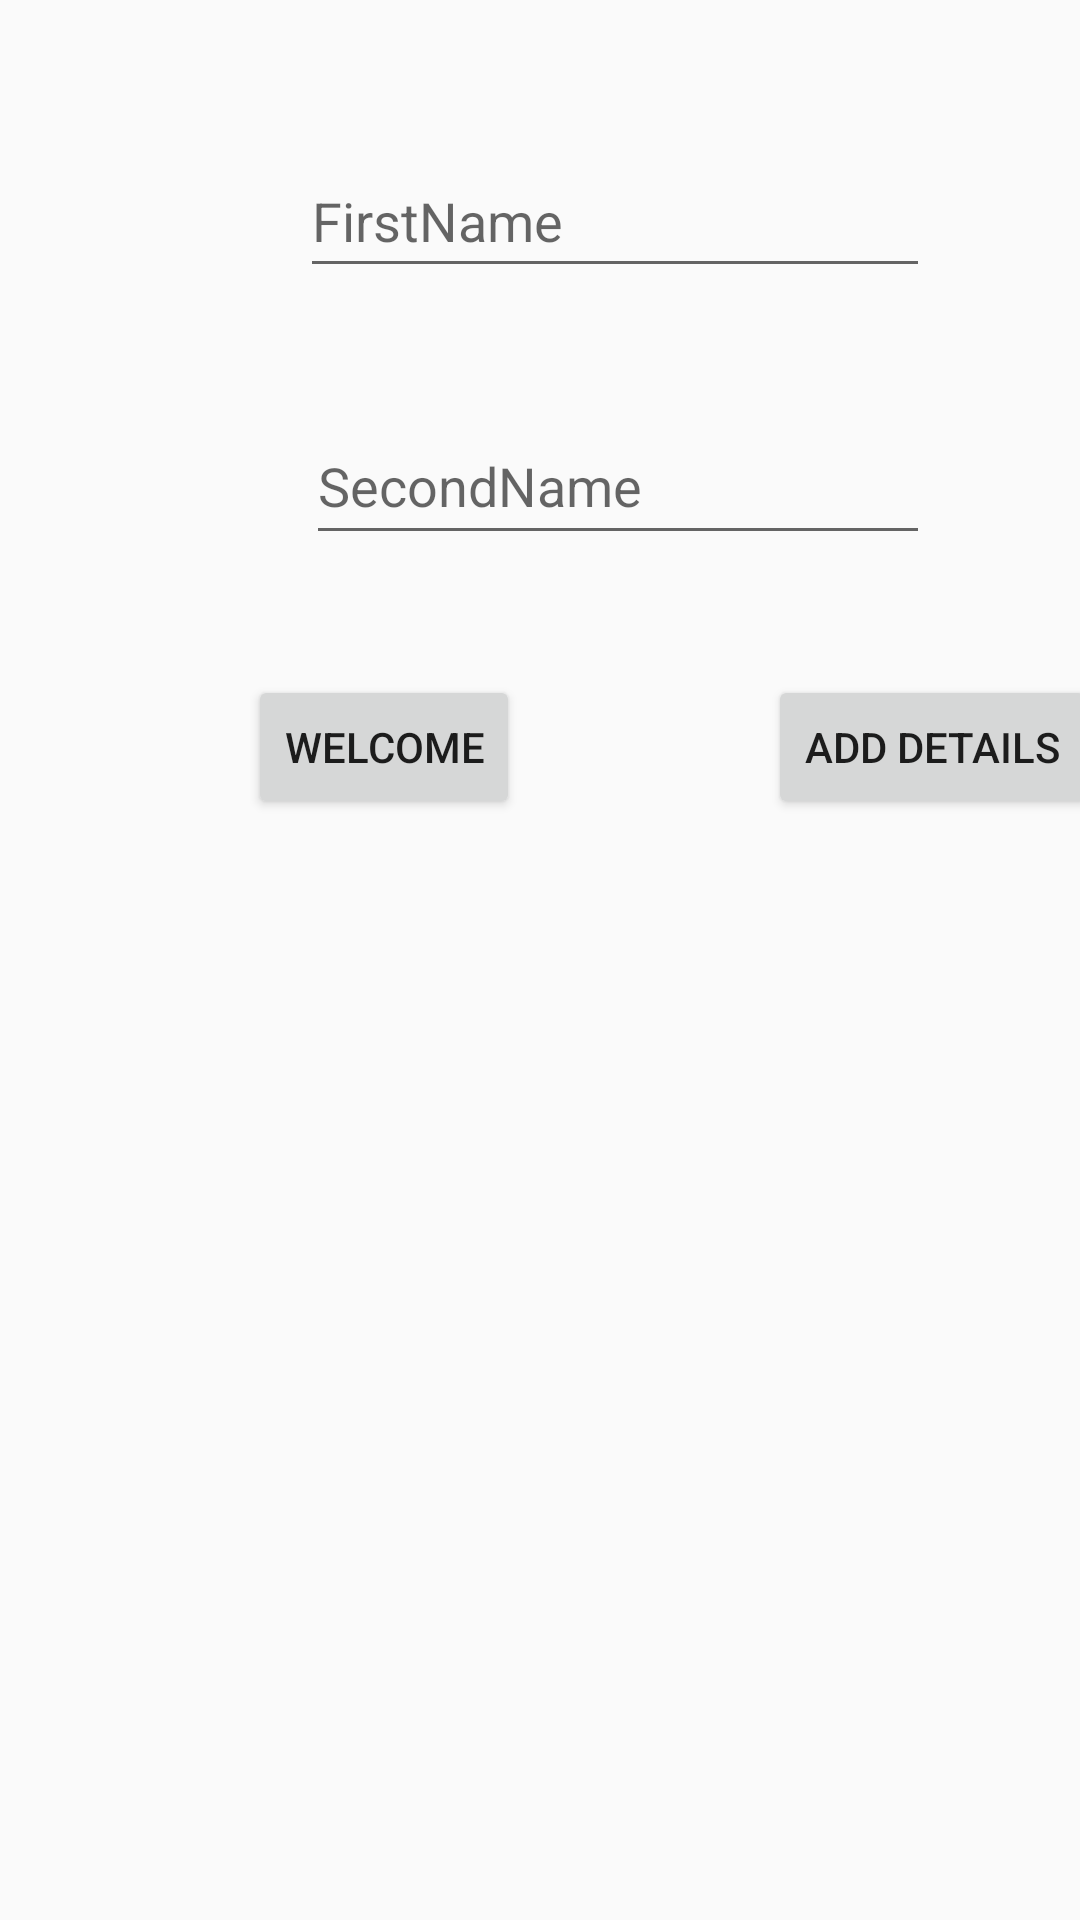

Android layout source for this screen:
<!-- AndroidManifest.xml: activity theme Theme.TrialRentManagementApp -->
<!-- res/layout/activity_main.xml -->
<?xml version="1.0" encoding="utf-8"?>
<androidx.constraintlayout.widget.ConstraintLayout xmlns:android="http://schemas.android.com/apk/res/android"
    xmlns:app="http://schemas.android.com/apk/res-auto"
    xmlns:tools="http://schemas.android.com/tools"
    android:id="@+id/main"
    android:layout_width="match_parent"
    android:layout_height="match_parent"
    android:orientation="vertical"
    tools:context=".MainActivity">

    <EditText
        android:id="@+id/editTextText"
        android:layout_width="wrap_content"
        android:layout_height="48dp"
        android:layout_marginStart="100dp"
        android:layout_marginTop="48dp"
        android:ems="10"
        android:hint="FirstName"
        android:inputType="text"
        app:layout_constraintStart_toStartOf="parent"
        app:layout_constraintTop_toTopOf="parent" />

    <EditText
        android:id="@+id/editTextText2"
        android:layout_width="208dp"
        android:layout_height="49dp"
        android:layout_marginTop="40dp"
        android:ems="10"
        android:hint="SecondName"
        android:inputType="text"
        app:layout_constraintEnd_toEndOf="@+id/editTextText"
        app:layout_constraintHorizontal_bias="1.0"
        app:layout_constraintStart_toStartOf="@+id/editTextText"
        app:layout_constraintTop_toBottomOf="@+id/editTextText" />

    <Button
        android:id="@+id/button"
        android:layout_width="wrap_content"
        android:layout_height="wrap_content"
        android:layout_marginStart="256dp"
        android:layout_marginTop="40dp"
        android:text="Add Details"
        app:layout_constraintStart_toStartOf="parent"
        app:layout_constraintTop_toBottomOf="@+id/editTextText2" />

    <TextView
        android:id="@+id/textView"
        android:layout_width="362dp"
        android:layout_height="261dp"
        android:layout_marginTop="40dp"
        app:layout_constraintEnd_toEndOf="parent"
        app:layout_constraintHorizontal_bias="0.5"
        app:layout_constraintStart_toStartOf="parent"
        app:layout_constraintTop_toBottomOf="@+id/button" />

    <Button
        android:id="@+id/WelcomeScreen"
        android:layout_width="wrap_content"
        android:layout_height="wrap_content"
        android:layout_marginTop="40dp"
        android:text="Welcome"
        app:layout_constraintEnd_toStartOf="@+id/button"
        app:layout_constraintHorizontal_bias="0.5"
        app:layout_constraintStart_toStartOf="parent"
        app:layout_constraintTop_toBottomOf="@+id/editTextText2" />

</androidx.constraintlayout.widget.ConstraintLayout>
<!-- resources referenced by this layout -->
<resources>
  <style name="Theme.TrialRentManagementApp" parent="android:Theme.Material.Light.NoActionBar" />
</resources>
